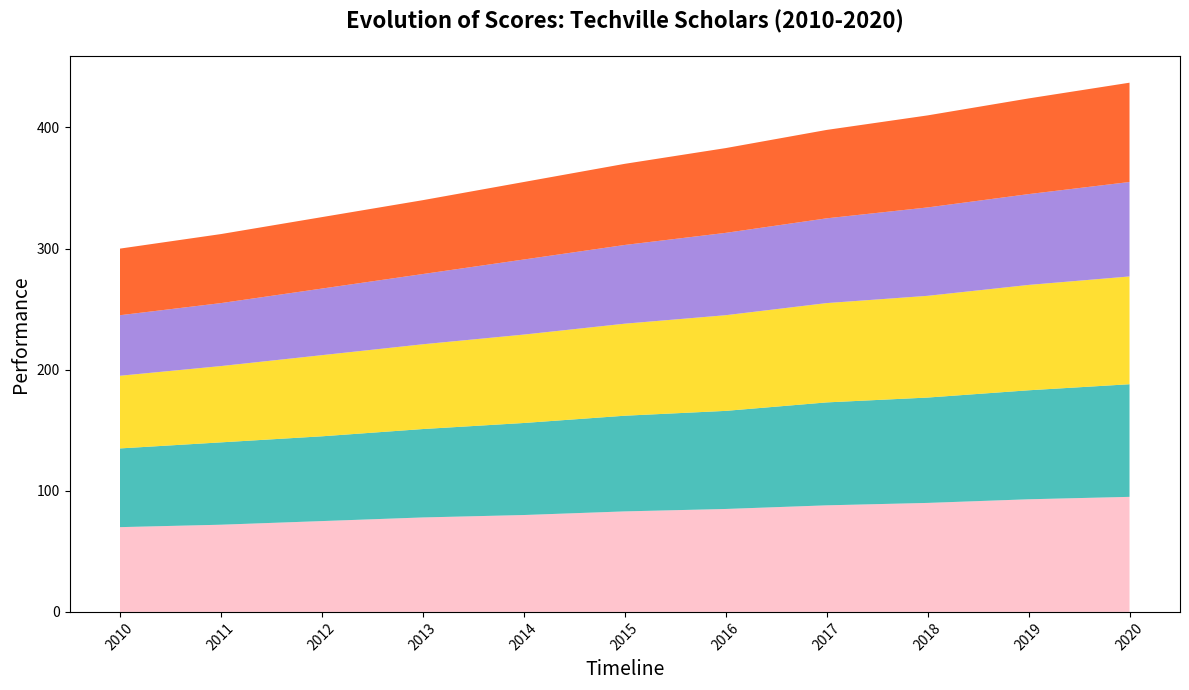

The matplotlib source for this figure:
import matplotlib.pyplot as plt
import numpy as np

years = np.arange(2010, 2021)

# Scores by subject
math_scores = np.array([70, 72, 75, 78, 80, 83, 85, 88, 90, 93, 95])
science_scores = np.array([65, 68, 70, 73, 76, 79, 81, 85, 87, 90, 93])
english_scores = np.array([60, 63, 67, 70, 73, 76, 79, 82, 84, 87, 89])
history_scores = np.array([50, 52, 55, 58, 62, 65, 68, 70, 73, 75, 78])
art_scores = np.array([55, 57, 59, 61, 64, 67, 70, 73, 76, 79, 82])

scores = np.array([math_scores, science_scores, english_scores, history_scores, art_scores])

fig, ax = plt.subplots(figsize=(12, 7))

ax.stackplot(years, scores, colors=['#FFB6C1', '#20B2AA', '#FFD700', '#9370DB', '#FF4500'], alpha=0.8)

ax.set_title("Evolution of Scores: Techville Scholars (2010-2020)", fontsize=16, fontweight='bold', pad=20)
ax.set_xlabel('Timeline', fontsize=14)
ax.set_ylabel('Performance', fontsize=14)

ax.set_xticks(years)
plt.xticks(rotation=45)

plt.tight_layout()

plt.show()
